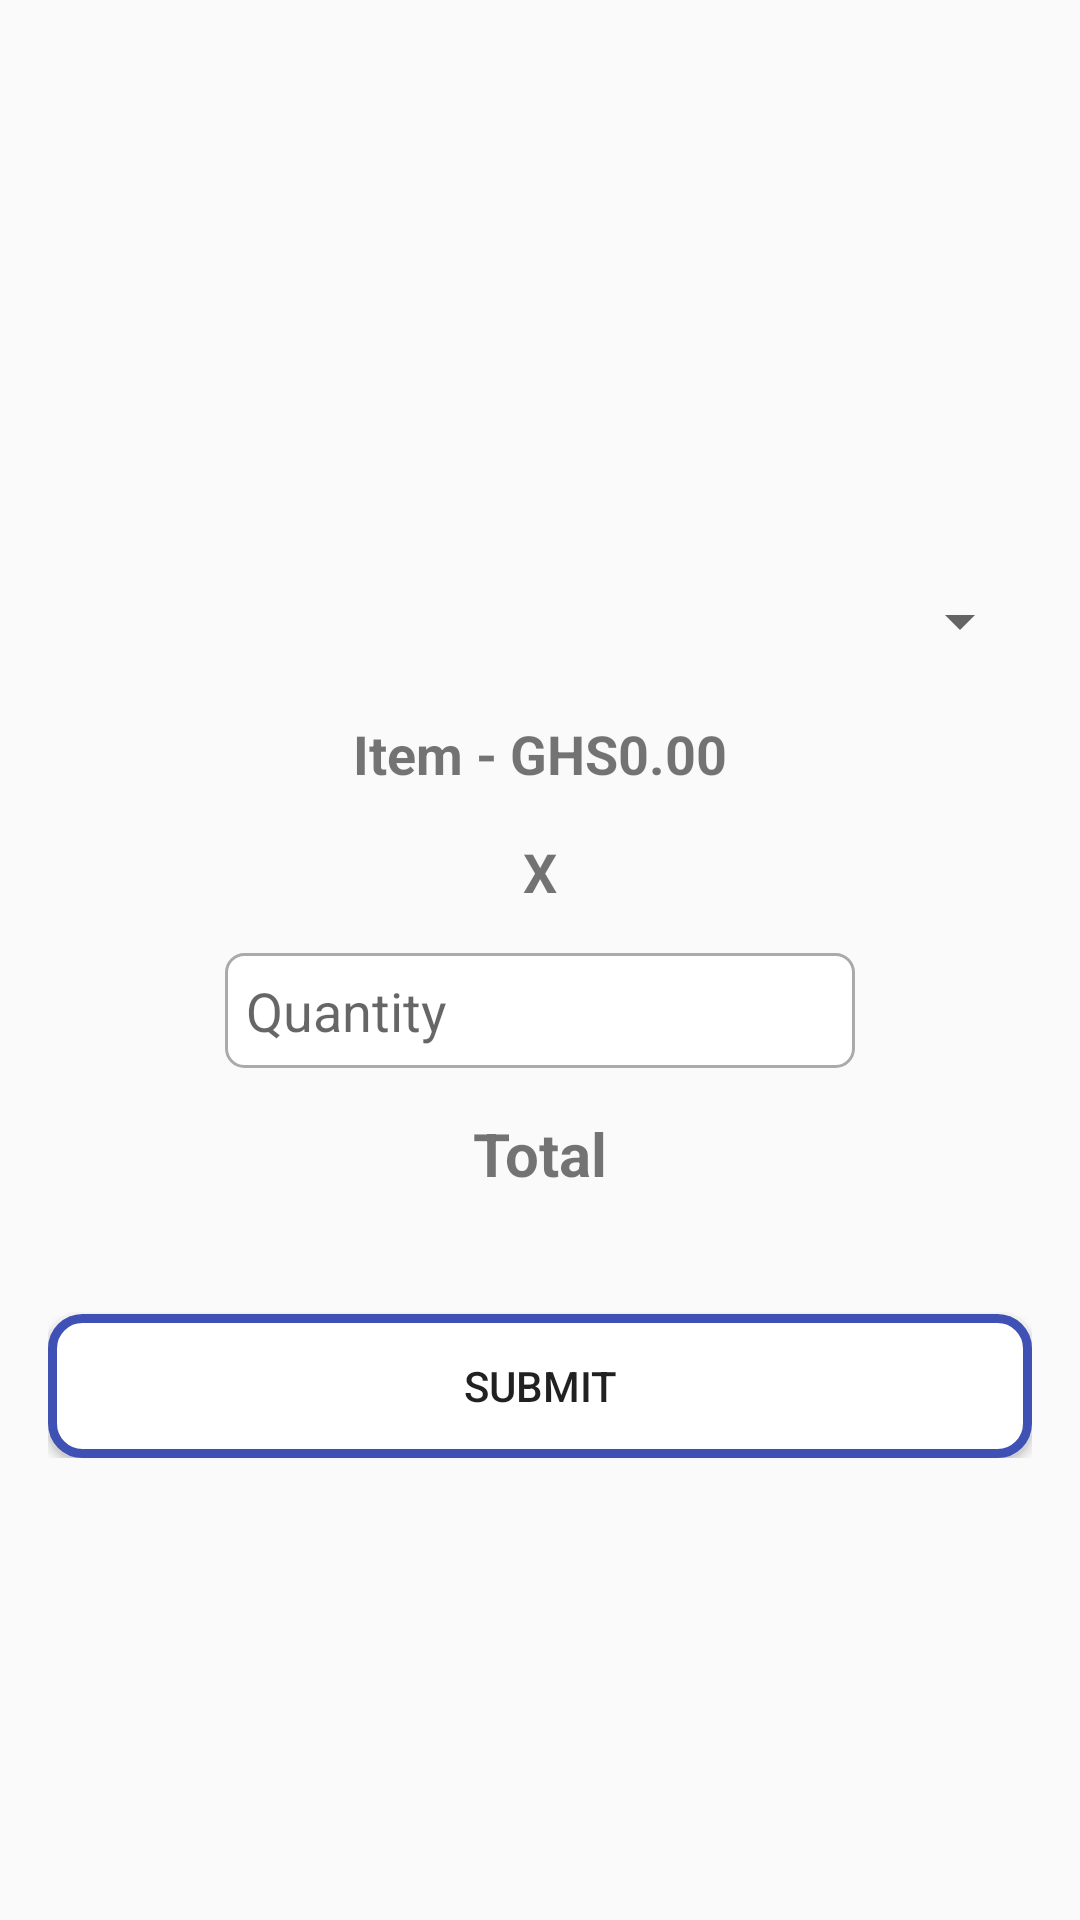

This screen was rendered from an Android layout file. Write that file and the resources it references.
<!-- AndroidManifest.xml: application theme AppTheme -->
<!-- res/layout/activity_enter__sales.xml -->
<?xml version="1.0" encoding="utf-8"?>
<LinearLayout xmlns:android="http://schemas.android.com/apk/res/android"
    xmlns:app="http://schemas.android.com/apk/res-auto"
    xmlns:tools="http://schemas.android.com/tools"
    android:layout_width="match_parent"
    android:layout_height="match_parent"
    tools:context="app.start.lonewolf.shopapp.Enter_Sales">
<ScrollView
    android:layout_width="match_parent"
    android:layout_height="match_parent">
    <LinearLayout
        android:orientation="vertical"
        android:layout_width="match_parent"
        android:layout_height="match_parent"
        android:layout_marginRight="16dp"
        android:layout_marginLeft="16dp">


    <Spinner
        android:layout_width="match_parent"
        android:layout_height="wrap_content"
        android:id="@+id/spinCategory"
        android:layout_marginTop="41dp">

    </Spinner>

    <Spinner
        android:layout_width="match_parent"
        android:layout_height="wrap_content"
        android:layout_below="@+id/spinCategory"
        android:id="@+id/spinItem"
        android:visibility="gone"
        android:layout_alignParentLeft="true"
        android:layout_alignParentStart="true"
        android:layout_marginTop="20dp">

    </Spinner>



    <TextView
        android:id="@+id/textView"
        android:layout_width="wrap_content"
        android:layout_height="wrap_content"
        android:layout_marginTop="20dp"
        android:text="Item - GHS0.00"
        android:textSize="18dp"
        android:textStyle="bold"
        android:layout_below="@+id/spinItem"
        android:layout_centerHorizontal="true" />

    <TextView
        android:id="@+id/textView3"
        android:layout_width="wrap_content"
        android:layout_height="wrap_content"
        android:layout_marginTop="15dp"
        android:text="X"
        android:textSize="18dp"
        android:textStyle="bold"
        android:layout_below="@+id/textView"
        android:layout_centerHorizontal="true" />

    <EditText
        android:id="@+id/editText"
        android:layout_width="wrap_content"
        android:layout_height="wrap_content"
        android:layout_below="@+id/textView3"
        android:layout_centerHorizontal="true"
        android:layout_marginTop="15dp"
        android:ems="10"
        style="@style/SetupEditTextStyle"
        android:hint="Quantity"
        android:inputType="number" />

    <TextView
        android:id="@+id/txtSalesTotal"
        android:layout_width="wrap_content"
        android:layout_height="wrap_content"
        android:layout_marginTop="15dp"
        android:text="Total"
        android:textSize="20dp"
        android:textStyle="bold"
        android:layout_below="@+id/editText"
        android:layout_centerHorizontal="true" />


        <TextView
            android:layout_marginTop="10dp"
            android:id="@+id/textView5"
            android:layout_width="wrap_content"
            android:layout_height="wrap_content"
            android:visibility="gone"
            android:text="VIEW" />

    <Button
        android:id="@+id/btnSalesSubmit"
        android:layout_width="match_parent"
        android:layout_height="wrap_content"
        android:layout_below="@+id/txtSalesTotal"
        android:background="@drawable/buttons"
        android:layout_marginTop="40dp"
        android:text="Submit" />



    </LinearLayout>
</ScrollView>
</LinearLayout>
<!-- resources referenced by this layout -->
<resources>
  <!-- drawable buttons (drawable) -->
  <?xml version="1.0" encoding="utf-8"?>
  <shape xmlns:android="http://schemas.android.com/apk/res/android"
      android:shape="rectangle"
      >
      <padding android:bottom="7dp"
          android:left="7dp"
          android:right="7dp"
          android:top="7dp"/>
  
      <solid android:color="@color/white"/>
      <stroke android:width="3dp" android:color="@color/colorPrimary"/>
      <corners android:radius="10dp"/>
  
  </shape>
  <style name="SetupEditTextStyle">
          <item name="android:layout_marginTop">@dimen/fragment_fields_top_margin</item>
          <item name="android:layout_width">match_parent</item>
          <item name="android:layout_height">wrap_content</item>
          <item name="android:singleLine">true</item>
          <item name="android:background">@drawable/bg_edittext</item>
      </style>
  <style name="AppTheme" parent="Theme.AppCompat.Light.NoActionBar">
          
  
  
          <item name="android:layout_gravity">center</item>
          <item name="colorPrimary">@color/colorPrimary</item>
          <item name="colorPrimaryDark">@color/colorPrimaryDark</item>
          <item name="colorAccent">@color/colorAccent</item>
  
  
      </style>
  <color name="white">#ffffff</color>
  <color name="colorPrimary">#3F51B5</color>
  <dimen name="fragment_fields_top_margin">10dp</dimen>
  <!-- drawable bg_edittext (drawable) -->
  <shape xmlns:android="http://schemas.android.com/apk/res/android"
      android:shape="rectangle">
      <corners android:radius="@dimen/edittext_radius" />
      <padding android:bottom="@dimen/edit_text_padding"
          android:left="@dimen/edit_text_padding"
          android:right="@dimen/edit_text_padding"
          android:top="@dimen/edit_text_padding"/>
      <stroke
          android:width="1dp"
          android:color="@android:color/darker_gray" />
      <solid android:color="@android:color/white" />
  </shape>
  <color name="colorPrimaryDark">#303F9F</color>
  <color name="colorAccent">#FF4081</color>
  <dimen name="edittext_radius">6dp</dimen>
  <dimen name="edit_text_padding">7dp</dimen>
</resources>
